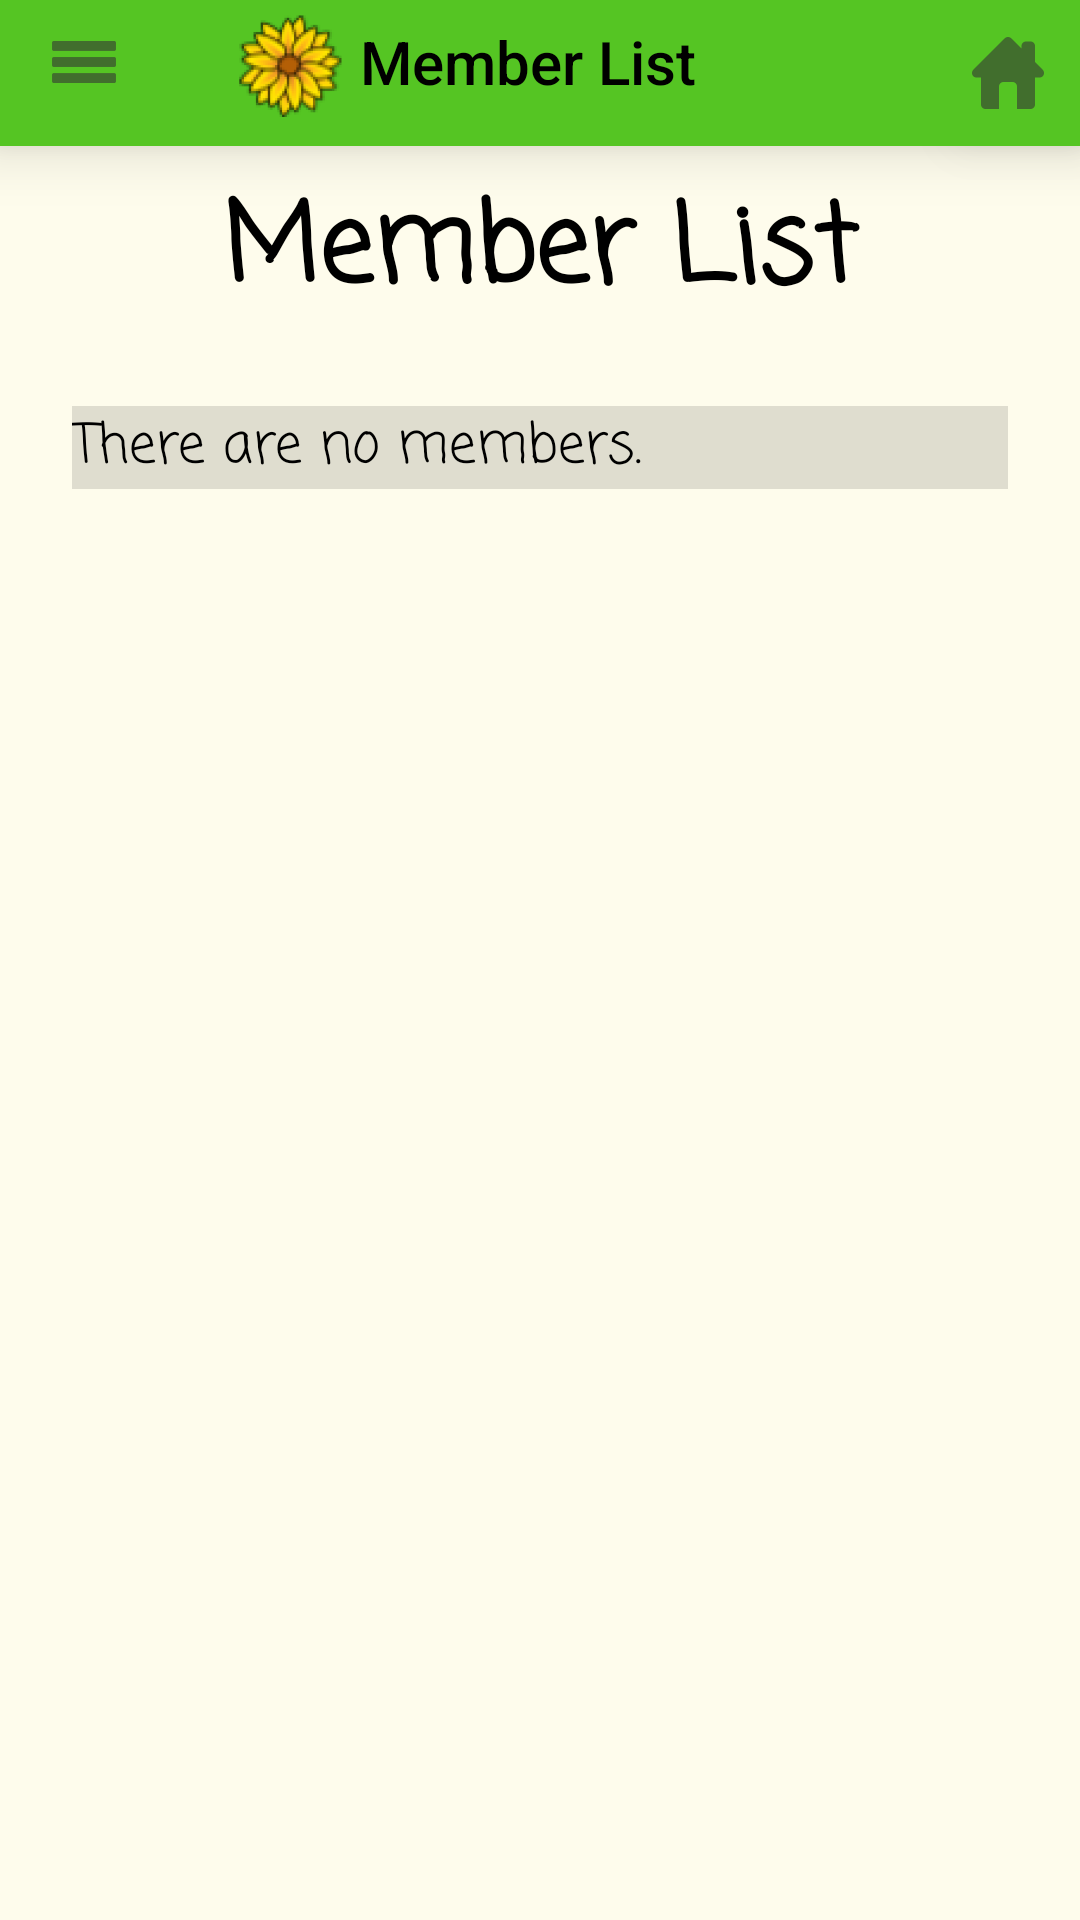

This screen was rendered from an Android layout file. Write that file and the resources it references.
<!-- AndroidManifest.xml: application theme CultivateTheme -->
<!-- res/layout/activity_member_list.xml -->
<?xml version="1.0" encoding="utf-8"?>
<android.support.constraint.ConstraintLayout xmlns:android="http://schemas.android.com/apk/res/android"
    xmlns:app="http://schemas.android.com/apk/res-auto"
    xmlns:tools="http://schemas.android.com/tools"
    android:id="@+id/member_list_layout"
    android:layout_width="match_parent"
    android:layout_height="match_parent"
    android:baselineAligned="false">

    <android.support.v7.widget.Toolbar
        android:id="@+id/toolbar"
        android:layout_width="0dp"
        android:layout_height="56dp"
        android:layout_marginLeft="0dp"
        android:layout_marginRight="0dp"
        android:layout_marginTop="-8dp"
        android:background="@color/that_green"
        android:elevation="12dp"
        android:minHeight="?attr/actionBarSize"
        android:theme="?attr/actionBarTheme"
        app:layout_constraintHorizontal_bias="0.0"
        app:layout_constraintLeft_toLeftOf="parent"
        app:layout_constraintRight_toRightOf="parent"
        app:layout_constraintTop_toTopOf="parent"
        app:logo="@mipmap/ic_launcher"
        app:navigationIcon="@drawable/ic_action_name"
        app:title="Member List" />


    <ImageView
        android:id="@+id/invisibleButton"
        android:layout_width="30dp"
        android:layout_height="30dp"
        android:layout_marginLeft="12dp"
        android:layout_marginTop="12dp"
        android:contentDescription="Invisible Quick Tools Button"
        android:elevation="12dp"
        android:onClick="openHamburgerBar"
        app:layout_constraintLeft_toLeftOf="@+id/toolbar"
        app:layout_constraintTop_toTopOf="parent"
        app:srcCompat="@android:color/transparent" />

    <ImageButton
        android:id="@+id/imageButton"
        android:layout_width="wrap_content"
        android:layout_height="wrap_content"
        android:layout_marginBottom="8dp"
        android:layout_marginRight="8dp"
        android:layout_marginTop="8dp"
        android:background="@color/that_green"
        android:contentDescription="Home Page Button"
        android:elevation="12dp"
        android:onClick="goToHome"
        app:layout_constraintBottom_toBottomOf="@+id/toolbar"
        app:layout_constraintRight_toRightOf="@+id/toolbar"
        app:layout_constraintTop_toTopOf="parent"
        app:srcCompat="@drawable/ic_home" />

    <TextView
        android:id="@+id/title"
        android:layout_width="0dp"
        android:layout_height="wrap_content"
        android:layout_marginLeft="8dp"
        android:layout_marginRight="8dp"
        android:layout_marginTop="8dp"
        android:layout_weight="0.69"
        android:fontFamily="casual"
        android:text="Member List"
        android:textAlignment="center"
        android:textColor="@android:color/black"
        android:textSize="36sp"
        android:textStyle="bold"
        app:layout_constraintHorizontal_bias="0.0"
        app:layout_constraintLeft_toLeftOf="parent"
        app:layout_constraintRight_toRightOf="parent"
        app:layout_constraintTop_toBottomOf="@+id/toolbar" />

    <ScrollView
        android:layout_width="0dp"
        android:layout_height="0dp"
        android:layout_marginBottom="8dp"
        android:layout_marginEnd="8dp"
        android:layout_marginLeft="8dp"
        android:layout_marginRight="8dp"
        android:layout_marginStart="8dp"
        android:layout_marginTop="8dp"
        app:layout_constraintBottom_toBottomOf="parent"
        app:layout_constraintHorizontal_bias="1.0"
        app:layout_constraintLeft_toLeftOf="parent"
        app:layout_constraintRight_toRightOf="parent"
        app:layout_constraintTop_toBottomOf="@+id/title"
        app:layout_constraintVertical_bias="0.0">

        <LinearLayout
            android:layout_width="match_parent"
            android:layout_height="wrap_content"
            android:layout_marginBottom="8dp"
            android:layout_marginLeft="8dp"
            android:layout_marginRight="8dp"
            android:layout_marginTop="8dp"
            android:orientation="vertical"
            app:layout_constraintBottom_toBottomOf="parent"
            app:layout_constraintLeft_toLeftOf="parent"
            app:layout_constraintRight_toRightOf="parent"
            app:layout_constraintTop_toTopOf="parent">

            <TextView
                android:id="@+id/list"
                android:layout_width="match_parent"
                android:layout_height="match_parent"
                android:layout_marginBottom="8dp"
                android:layout_marginEnd="8dp"
                android:layout_marginLeft="8dp"
                android:layout_marginRight="8dp"
                android:layout_marginStart="8dp"
                android:layout_marginTop="8dp"
                android:layout_weight="0.69"
                android:background="?attr/colorControlHighlight"
                android:fontFamily="casual"
                android:lineSpacingExtra="10sp"
                android:text="There are no members."
                android:textColor="@android:color/black"
                android:textSize="18sp"
                android:typeface="monospace"
                app:layout_constraintBottom_toBottomOf="parent"
                app:layout_constraintHorizontal_bias="0.0"
                app:layout_constraintLeft_toLeftOf="parent"
                app:layout_constraintRight_toRightOf="parent"
                app:layout_constraintTop_toTopOf="parent"
                app:layout_constraintVertical_bias="0.0" />

            <LinearLayout
                android:id="@+id/ButtonLayout"
                android:layout_width="match_parent"
                android:layout_height="match_parent"
                android:layout_weight="0.69"
                android:orientation="vertical"></LinearLayout>

        </LinearLayout>

    </ScrollView>

</android.support.constraint.ConstraintLayout>
<!-- resources referenced by this layout -->
<resources>
  <color name="that_green">#55c523</color>
  <!-- drawable ic_action_name: png bitmap (drawable-hdpi, 174 bytes) -->
  <!-- drawable ic_home: png bitmap (drawable-hdpi, 401 bytes) -->
  <!-- mipmap ic_launcher: png bitmap (mipmap-hdpi, 6796 bytes) -->
  <style name="CultivateTheme" parent="Theme.AppCompat.Light.NoActionBar">
          <item name="colorPrimary">@color/that_green</item>
          <item name="colorPrimaryDark">@color/that_dark_green</item>
          <item name="colorAccent">@color/that_logo_brown</item>
          <item name="android:colorBackground">@color/that_light_goldenyellow</item>
          <item name="android:colorForeground">@color/that_logo_goldenyellow</item>
          <item name="android:imageButtonStyle">@drawable/ic_action_name</item>
          <item name="android:textColorPrimary">@android:color/black</item>
          <item name="android:textColorSecondaryInverse">@color/that_logo_goldenyellow</item>
          <item name="android:windowBackground">?android:attr/textColorSecondaryInverse</item>
          <item name="android:textColorPrimaryInverse">@color/that_logo_goldenyellow</item>
      </style>
  <color name="that_dark_green">#2f6f12</color>
  <color name="that_logo_brown">#b45f06</color>
  <color name="that_light_goldenyellow">#fefcec</color>
  <color name="that_logo_goldenyellow">#fdda04</color>
</resources>
